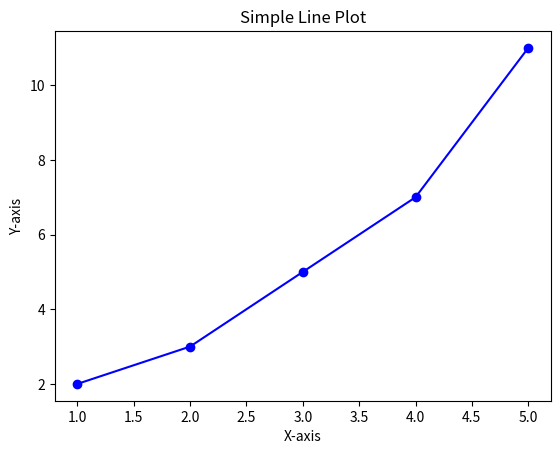

The script that saved this image:
import matplotlib.pyplot as plt

# Data for plotting
x = [1, 2, 3, 4, 5]
y = [2, 3, 5, 7, 11]

# Create a plot
plt.plot(x, y, marker='o', linestyle='-', color='b')

# Add title and labels
plt.title('Simple Line Plot')
plt.xlabel('X-axis')
plt.ylabel('Y-axis')

# Display the plot
plt.show()
